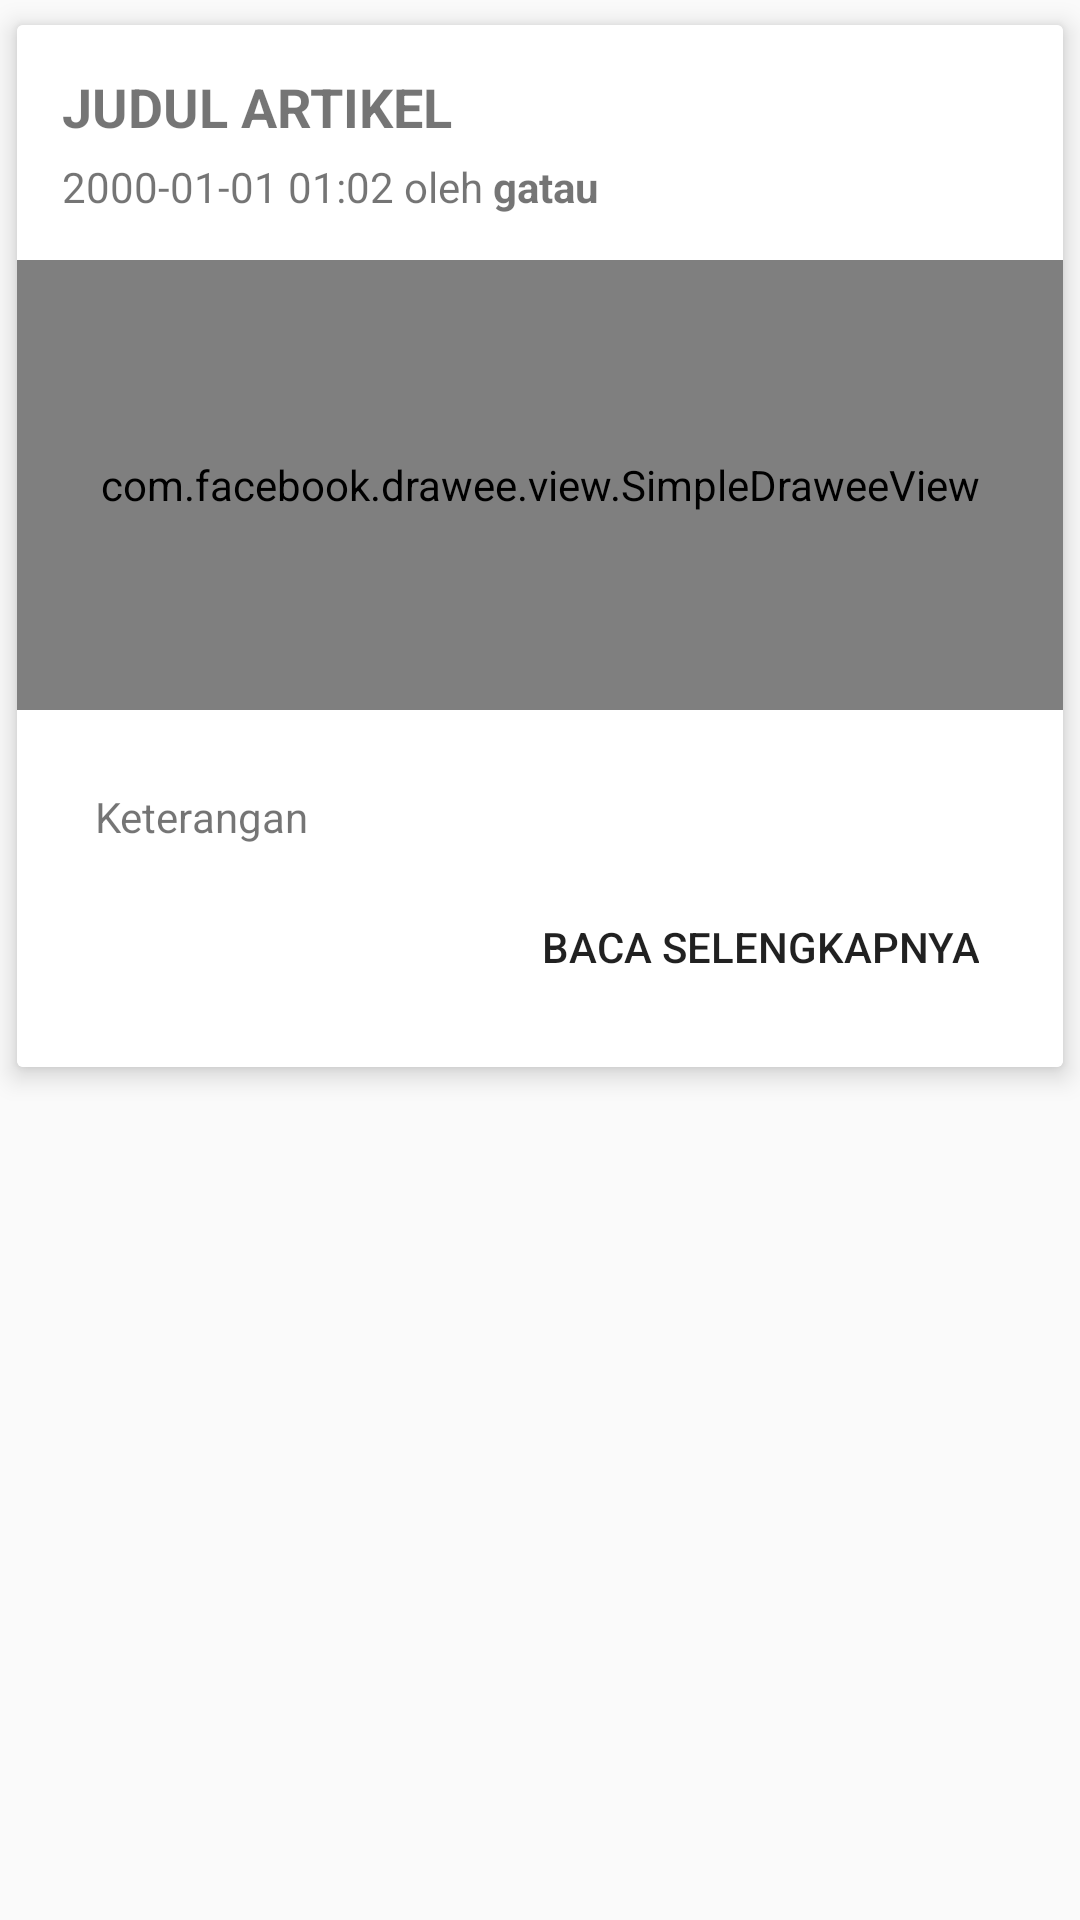

This screen was rendered from an Android layout file. Write that file and the resources it references.
<!-- AndroidManifest.xml: application theme AppTheme -->
<!-- res/layout/list_artikel.xml -->
<?xml version="1.0" encoding="utf-8"?>
<RelativeLayout xmlns:android="http://schemas.android.com/apk/res/android"
    android:layout_width="match_parent"
    android:layout_height="wrap_content"
    xmlns:app="http://schemas.android.com/apk/res-auto"
    xmlns:fresco="http://schemas.android.com/tools"
    android:orientation="vertical">

    <android.support.v7.widget.CardView
        android:id="@+id/cv_movie"
        android:layout_width="match_parent"
        android:layout_height="wrap_content"
        app:cardElevation="5dp"
        app:cardUseCompatPadding="true">

        <LinearLayout
            android:layout_width="match_parent"
            android:layout_height="match_parent"
            android:orientation="vertical">

            <LinearLayout
                android:layout_width="match_parent"
                android:layout_height="wrap_content"
                android:background="#ffffff"
                android:orientation="vertical"
                android:padding="15dp">

                <TextView
                    android:id="@+id/title"
                    android:layout_width="match_parent"
                    android:layout_height="wrap_content"
                    android:textStyle="bold"
                    android:textSize="18dp"
                    android:paddingBottom="5dp"
                    android:text="JUDUL ARTIKEL"/>

                <LinearLayout
                    android:layout_width="match_parent"
                    android:layout_height="wrap_content">
                    <TextView
                        android:layout_width="wrap_content"
                        android:layout_height="wrap_content"
                        android:id="@+id/txt_date"
                        android:text="2000-01-01 01:02"/>

                    <TextView
                        android:layout_width="wrap_content"
                        android:layout_height="wrap_content"
                        android:text=" oleh "/>

                    <TextView
                        android:layout_width="wrap_content"
                        android:layout_height="wrap_content"
                        android:id="@+id/txt_author"
                        android:text="gatau"
                        android:textStyle="bold"/>
                </LinearLayout>


            </LinearLayout>

            <com.facebook.drawee.view.SimpleDraweeView
                android:id="@+id/img"
                android:layout_width="match_parent"
                android:layout_height="150dp"
                fresco:placeholderImage="@drawable/my_drawable" />

        <LinearLayout
            android:layout_width="match_parent"
            android:layout_height="match_parent"
            android:orientation="vertical"
            android:background="#ffffff"
            android:padding="16dp">

            <TextView
                android:layout_width="match_parent"
                android:layout_height="wrap_content"
                android:id="@+id/txt_description"
                android:layout_margin="10dp"
                android:text="Keterangan"/>

            <Button
                android:id="@+id/readmore"
                style="?android:attr/borderlessButtonStyle"
                android:layout_width="wrap_content"
                android:layout_height="48dp"
                android:text="Baca Selengkapnya"
                android:textAllCaps="true"
                android:textSize="14sp"
                android:clickable="true"
                android:layout_gravity="right"/>


        </LinearLayout>

        </LinearLayout>

    </android.support.v7.widget.CardView>

</RelativeLayout>
<!-- resources referenced by this layout -->
<resources>
  <style name="AppTheme" parent="Theme.AppCompat.Light.DarkActionBar">
          
          <item name="colorPrimary">@color/colorPrimary</item>
          <item name="colorPrimaryDark">@color/colorPrimaryDark</item>
          <item name="colorAccent">@color/colorAccent</item>
      </style>
  <color name="colorPrimary">#b71c1c</color>
  <color name="colorPrimaryDark">#9b0000</color>
  <color name="colorAccent">#b71c1c</color>
</resources>
